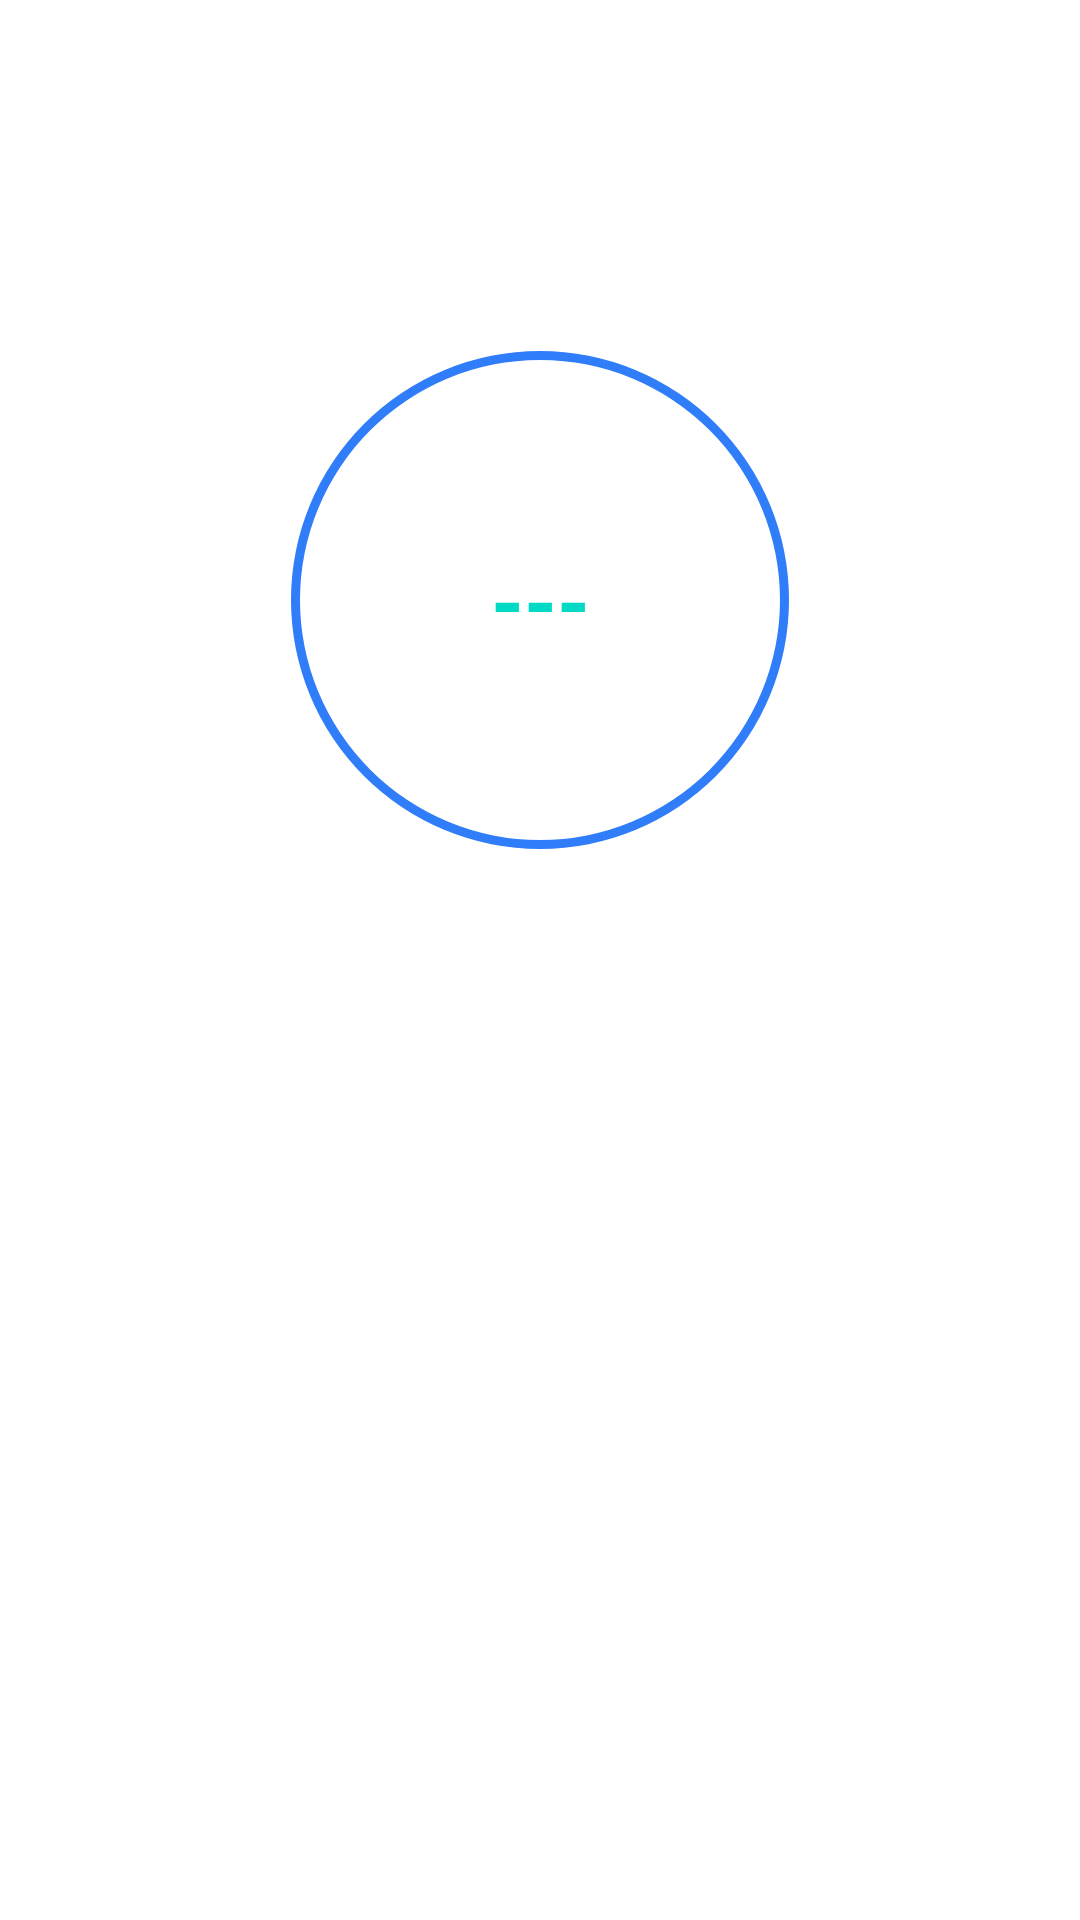

The Android layout XML behind this screen, and the referenced resources:
<!-- AndroidManifest.xml: application theme Theme.CalorieMe -->
<!-- res/layout/activity_circular_progress.xml -->
<?xml version="1.0" encoding="utf-8"?>
<LinearLayout
    xmlns:android="http://schemas.android.com/apk/res/android"
    xmlns:tools="http://schemas.android.com/tools"
    android:layout_width="match_parent"
    android:layout_height="match_parent"
    android:gravity="center_horizontal"
    android:orientation="vertical"
    tools:context=".MainActivity">

    <RelativeLayout
        android:id="@+id/progress_layout"
        android:layout_width="200dp"
        android:layout_height="200dp"
        android:layout_margin="100dp">

        
        <ProgressBar
            android:id="@+id/progress_circular"
            style="?android:attr/progressBarStyleHorizontal"
            android:layout_width="match_parent"
            android:layout_height="match_parent"
            android:background="@drawable/circular_shape"
            android:indeterminate="false"
            android:progressDrawable="@drawable/circular_progress_bar"
            android:textAlignment="center" />

        
        <TextView
            android:id="@+id/tv_steptaken"
            android:layout_width="wrap_content"
            android:layout_height="wrap_content"
            android:layout_alignParentLeft="true"
            android:layout_alignParentRight="true"
            android:layout_centerVertical="true"
            android:gravity="center"
            android:text="---"
            android:textColor="@color/teal_200"
            android:textSize="28sp"
            android:textStyle="bold" />
    </RelativeLayout>

</LinearLayout>
<!-- resources referenced by this layout -->
<resources>
  <color name="teal_200">#FF03DAC5</color>
  <!-- drawable circular_progress_bar (drawable) -->
  <?xml version="1.0" encoding="utf-8"?>
  <rotate
      xmlns:android="http://schemas.android.com/apk/res/android"
      android:fromDegrees="270"
      android:toDegrees="270">
  
      
      <shape
          android:innerRadiusRatio="2.5"
          android:shape="ring"
          android:thickness="8dp"
          android:useLevel="true">
          <gradient
              android:angle="0"
              android:endColor="@color/normalblue"
              android:startColor="@color/teal_700"
              android:type="sweep"
              android:useLevel="false" />
      </shape>
  
  </rotate>
  <!-- drawable circular_shape (drawable) -->
  <?xml version="1.0" encoding="utf-8"?>
  <shape
      xmlns:android="http://schemas.android.com/apk/res/android"
      android:innerRadiusRatio="2.5"
      android:shape="ring"
      android:thickness="3dp"
      android:useLevel="false">
      <solid android:color="@color/bg_btn_blue" />
  
  </shape>
  <style name="Theme.CalorieMe" parent="Theme.MaterialComponents.DayNight.DarkActionBar">
          
          <item name="colorPrimary">?attr/colorSecondaryVariant</item>
          <item name="colorPrimaryVariant">@color/normalblue</item>
          <item name="colorOnPrimary">@color/white</item>
          
          <item name="colorSecondary">@color/teal_200</item>
          <item name="colorSecondaryVariant">@color/teal_700</item>
          <item name="colorOnSecondary">@color/black</item>
          
          <item name="android:statusBarColor" tools:targetApi="l">?attr/colorPrimaryVariant</item>
          
      </style>
  <color name="normalblue">#307DFA</color>
  <color name="teal_700">#FF018786</color>
  <color name="bg_btn_blue">#307DFA</color>
  <color name="white">#FFFFFFFF</color>
  <color name="black">#FF000000</color>
</resources>
